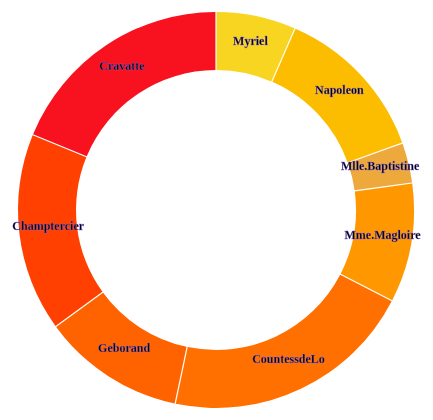
D3 v5 page, settled after 360 driven frames (6 s of simulated time); the page loaded 1 data file(s).


			var width = 650,
				height = 700;
			var arc = function(){
				const radius = 400/2;
				a = d3.arc().innerRadius(radius*0.7).outerRadius(radius - 2);
				return a;
			}
			var colorList = ['#F8D521','#FCBD00','#EDA93C','#FF9700','#FF7000','#FF6300','#FF4000','#F8121F'];
			var color = function(i){
				console.log(colorList[i]);
				return colorList[i];
			}
			var data = d3.json('../data/donutChartData.json').then((data)=>{
				console.log(data);
				const arcs = d3.pie()
						.padAngle(0.005)
						.sort(null)
						.value(d=>d.value)(data);
				console.log(arcs);
				
				var svg = d3.select('#viz')
					.append('svg')
					.attr('width', width)
					.attr('height', height)
					.attr('viewBox',[-width/2,-height/2,width,height]);;			
				svg.selectAll('path')
					.data(arcs)
					.join('path')
					.attr('fill',d=>{return color(d.index)})
					.attr('d',arc());
				svg.append('g')
					.attr('font-size',12)
					.attr('text-anchor','middle')
					.selectAll('text')
					.data(arcs)
					.join('text')
					.attr('transform',d=>`translate(${arc().centroid(d)})`)
					.call(text=>text.text(d=>d.data.name))
									.attr("font-weight", "bold")
									.attr('stroke','#8865ff')
									.style('stroke-width',0.3)
									.attr('fill','#000');
			
			})
			
		

### data: ../data/donutChartData.json
[
 {
  "name": "Myriel",
  "value": 10
 },
 {
  "name": "Napoleon",
  "value": 20
 },
 {
  "name": "Mlle.Baptistine",
  "value": 5
 },
 {
  "name": "Mme.Magloire",
  "value": 15
 },
 {
  "name": "CountessdeLo",
  "value": 32
 },
 {
  "name": "Geborand",
  "value": 18
 },
 {
  "name": "Champtercier",
  "value": 25
 },
 {
  "name": "Cravatte",
  "value": 29
 }
]